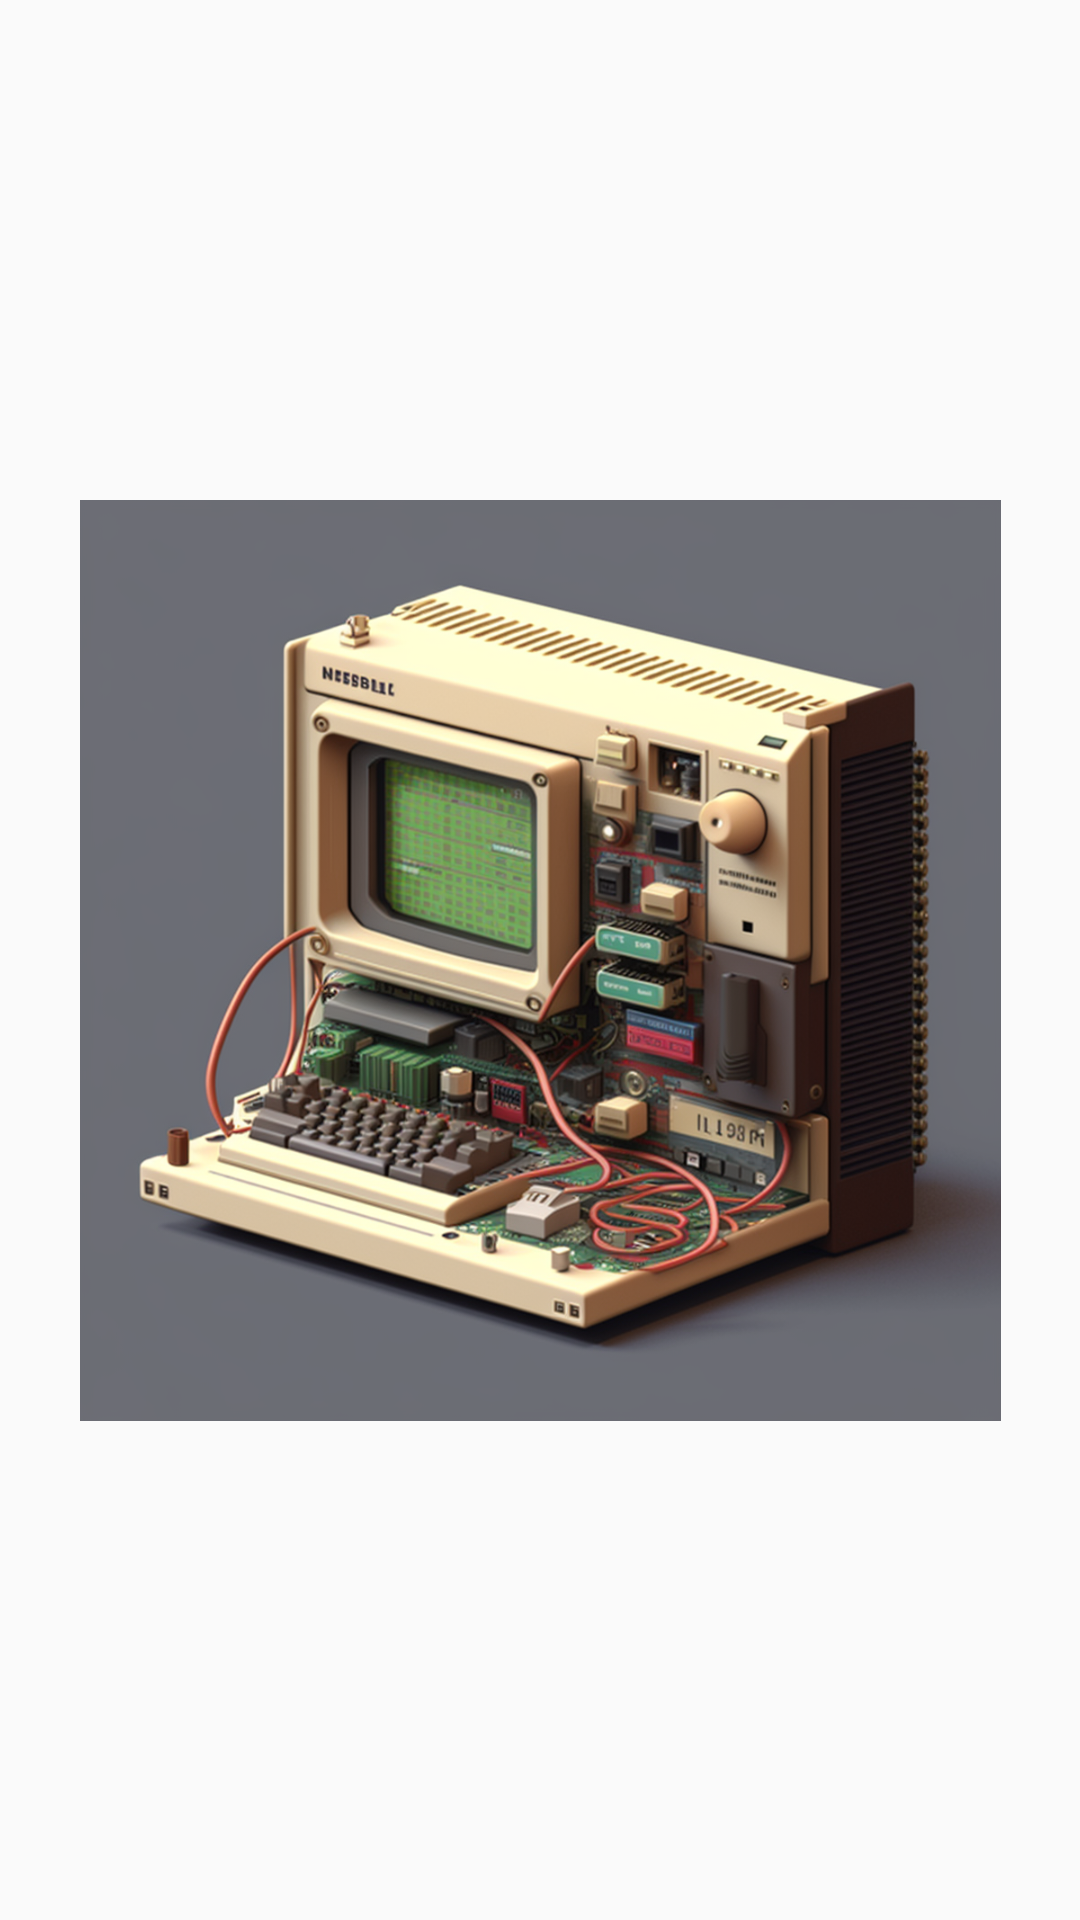

Here is an Android app screen rendered from its layout file. Give the layout XML and the strings, colors and styles it references.
<!-- AndroidManifest.xml: application theme Theme.AtelierDéveloppementMobile -->
<!-- res/layout/activity_splash.xml -->
<?xml version="1.0" encoding="utf-8"?>
<androidx.constraintlayout.widget.ConstraintLayout xmlns:android="http://schemas.android.com/apk/res/android"
    xmlns:app="http://schemas.android.com/apk/res-auto"
    xmlns:tools="http://schemas.android.com/tools"
    android:layout_width="match_parent"
    android:layout_height="match_parent"
    tools:context=".SplashActivity">

    <ImageView
        android:id="@+id/imageView"
        android:layout_width="338dp"
        android:layout_height="307dp"
        android:layout_marginStart="37dp"
        android:layout_marginTop="212dp"
        android:layout_marginEnd="37dp"
        android:layout_marginBottom="212dp"
        app:layout_constraintBottom_toBottomOf="parent"
        app:layout_constraintEnd_toEndOf="parent"
        app:layout_constraintStart_toStartOf="parent"
        app:layout_constraintTop_toTopOf="parent"
        app:srcCompat="@drawable/computer" />
</androidx.constraintlayout.widget.ConstraintLayout>
<!-- resources referenced by this layout -->
<resources>
  <!-- drawable computer: png bitmap (drawable, 890522 bytes) -->
  <style name="Theme.AtelierDéveloppementMobile" parent="Theme.AppCompat.DayNight.NoActionBar">
          
          
          
  
  
          
          <item name="colorPrimary">@color/pink</item>
          <item name="colorPrimaryVariant">@color/yellow</item>
          <item name="colorOnPrimary">@color/white</item>
          
          <item name="colorSecondary">@color/yellow</item>
          <item name="colorSecondaryVariant">@color/pink</item>
          <item name="colorOnSecondary">@color/pinkDarker</item>
          
          <item name="android:statusBarColor">?attr/colorPrimaryVariant</item>
          
  
  
      </style>
  <color name="pink">#ffa8ba</color>
  <color name="yellow">#faae2b</color>
  <color name="white">#FFFFFFFF</color>
  <color name="pinkDarker">#fa5246</color>
</resources>
